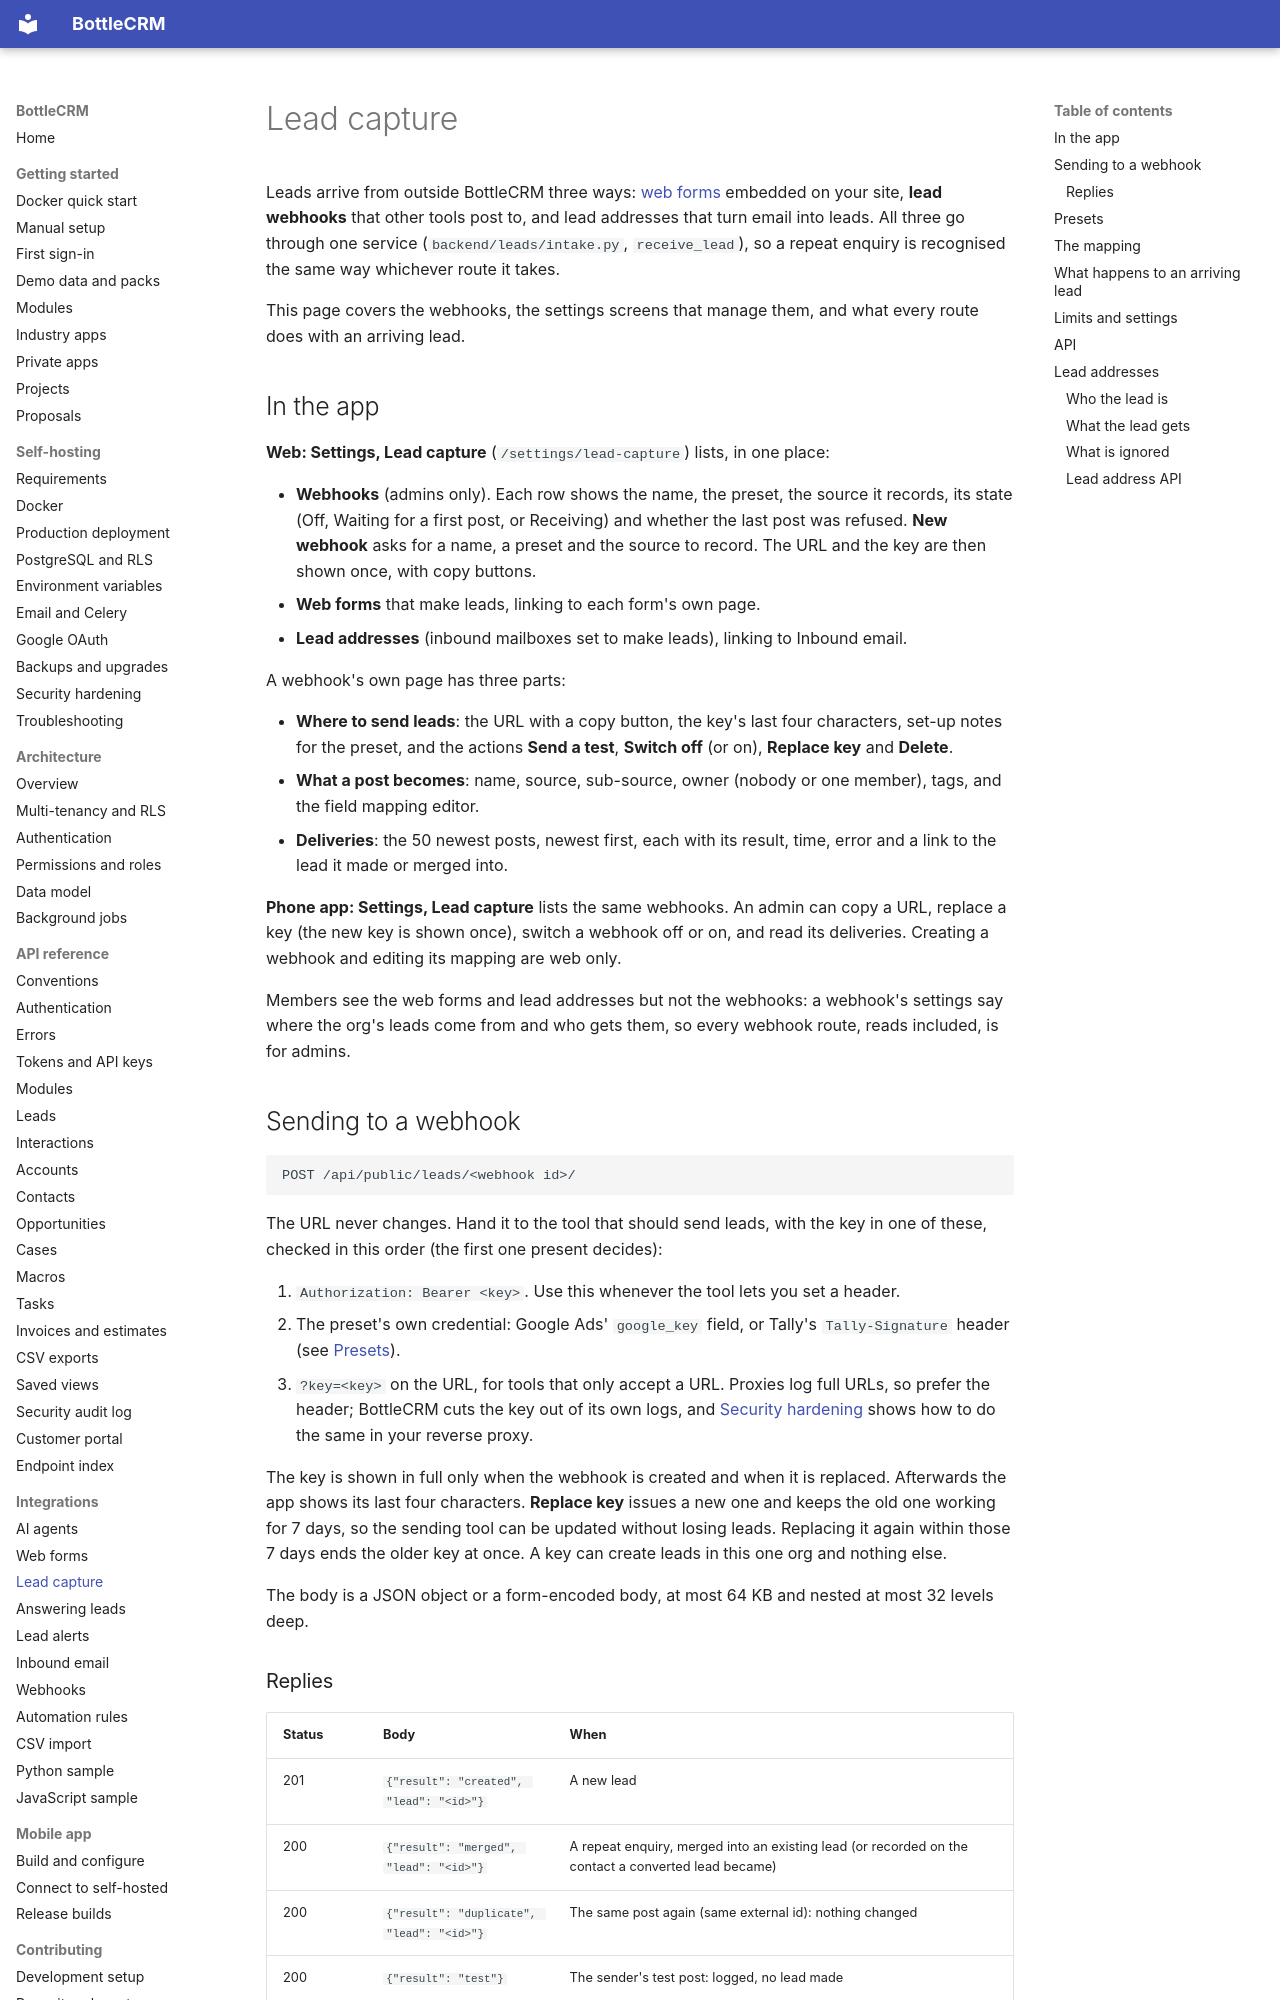

repository: Django-CRM/Django-CRM · page: features/lead-capture/index.html · generator: mkdocs

# Lead capture

Leads arrive from outside BottleCRM three ways: [web forms](../integrations/web-forms.md) embedded
on your site, **lead webhooks** that other tools post to, and lead addresses that turn email into
leads. All three go through one service (`backend/leads/intake.py`, `receive_lead`), so a repeat
enquiry is recognised the same way whichever route it takes.

This page covers the webhooks, the settings screens that manage them, and what every route does
with an arriving lead.

## In the app

**Web: Settings, Lead capture** (`/settings/lead-capture`) lists, in one place:

- **Webhooks** (admins only). Each row shows the name, the preset, the source it records, its
  state (Off, Waiting for a first post, or Receiving) and whether the last post was refused.
  **New webhook** asks for a name, a preset and the source to record. The URL and the key are
  then shown once, with copy buttons.
- **Web forms** that make leads, linking to each form's own page.
- **Lead addresses** (inbound mailboxes set to make leads), linking to Inbound email.

A webhook's own page has three parts:

- **Where to send leads**: the URL with a copy button, the key's last four characters, set-up notes
  for the preset, and the actions **Send a test**, **Switch off** (or on), **Replace key** and
  **Delete**.
- **What a post becomes**: name, source, sub-source, owner (nobody or one member), tags, and the
  field mapping editor.
- **Deliveries**: the 50 newest posts, newest first, each with its result, time, error and a link to
  the lead it made or merged into.

**Phone app: Settings, Lead capture** lists the same webhooks. An admin can copy a URL, replace a
key (the new key is shown once), switch a webhook off or on, and read its deliveries. Creating a
webhook and editing its mapping are web only.

Members see the web forms and lead addresses but not the webhooks: a webhook's settings say where
the org's leads come from and who gets them, so every webhook route, reads included, is for admins.

## Sending to a webhook

```
POST /api/public/leads/<webhook id>/
```

The URL never changes. Hand it to the tool that should send leads, with the key in one of these,
checked in this order (the first one present decides):

1. `Authorization: Bearer <key>`. Use this whenever the tool lets you set a header.
2. The preset's own credential: Google Ads' `google_key` field, or Tally's `Tally-Signature`
   header (see [Presets](#presets)).
3. `?key=<key>` on the URL, for tools that only accept a URL. Proxies log full URLs, so prefer the
   header; BottleCRM cuts the key out of its own logs, and
   [Security hardening](../self-hosting/security-hardening.md#public-link-tokens-in-logs) shows
   how to do the same in your reverse proxy.

The key is shown in full only when the webhook is created and when it is replaced. Afterwards the
app shows its last four characters. **Replace key** issues a new one and keeps the old one working
for 7 days, so the sending tool can be updated without losing leads. Replacing it again within
those 7 days ends the older key at once. A key can create leads in this one org and nothing else.

The body is a JSON object or a form-encoded body, at most 64 KB and nested at most 32 levels deep.
